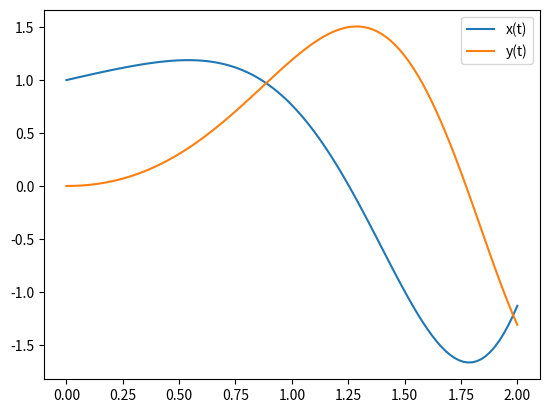
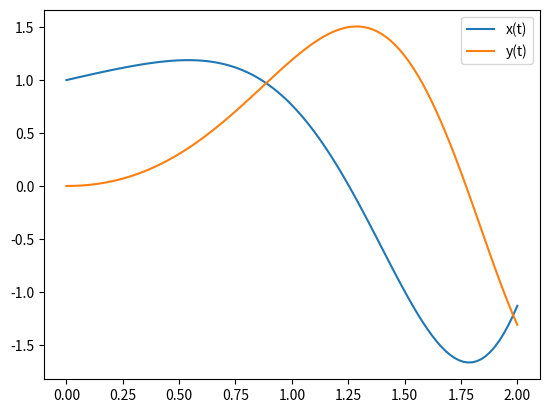
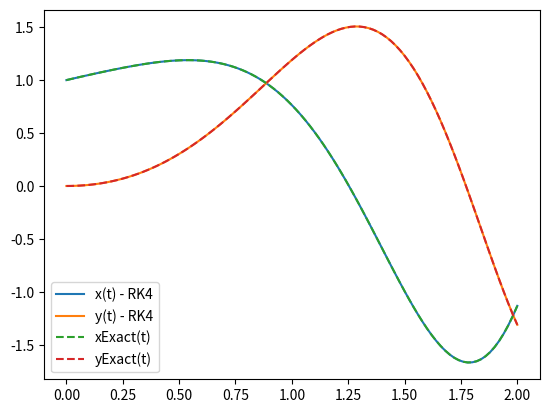
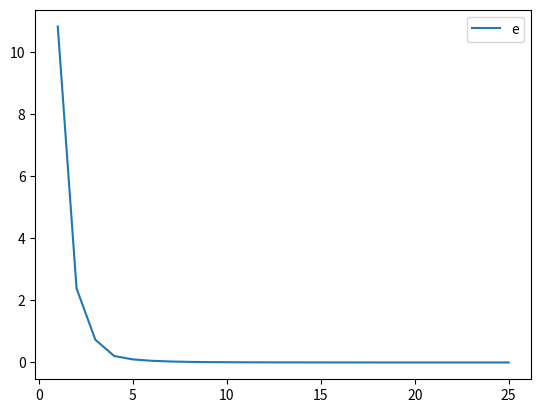
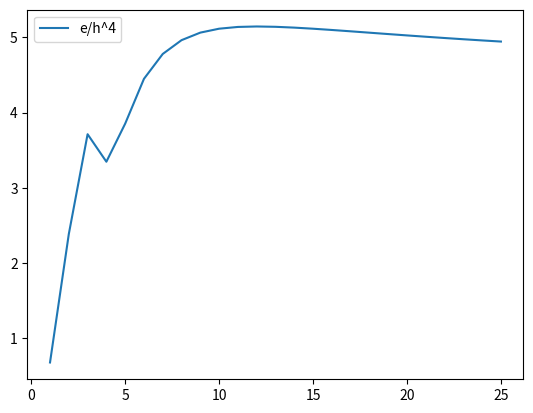
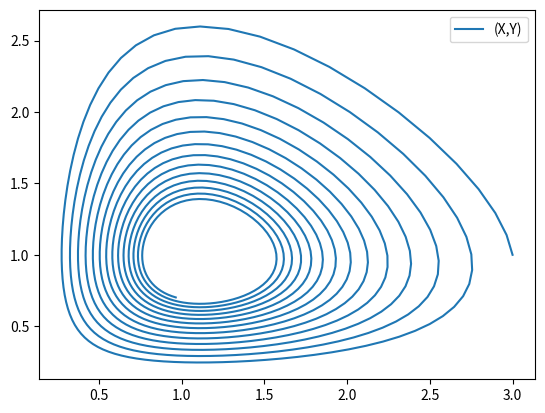
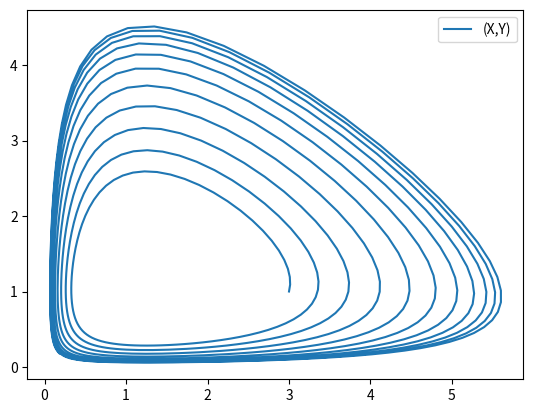
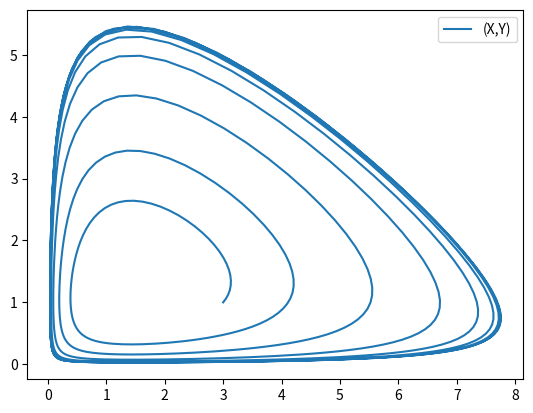
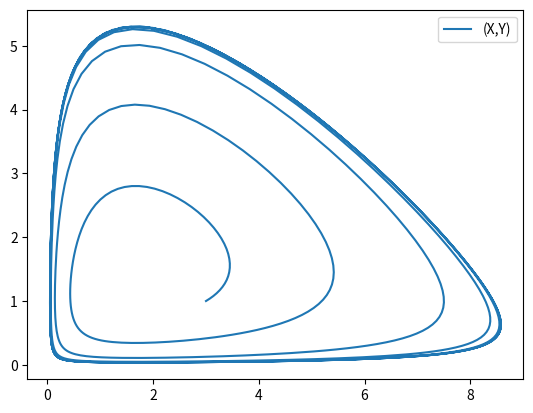
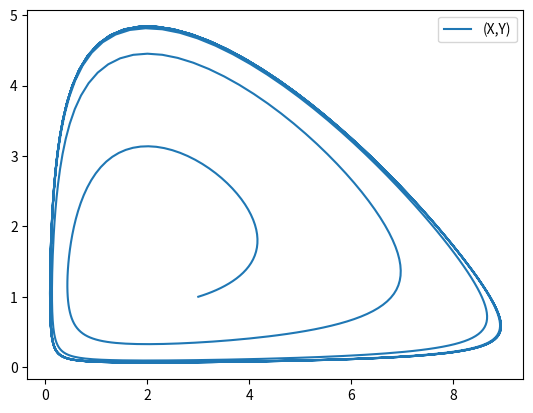
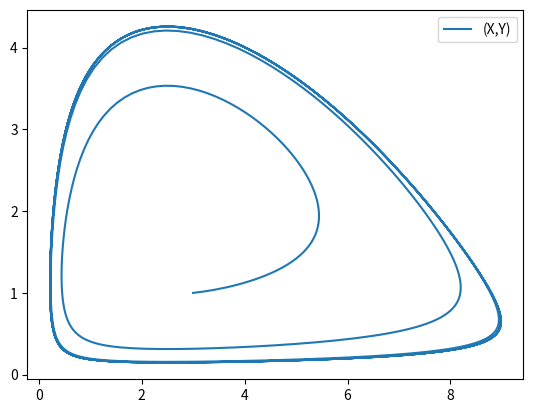
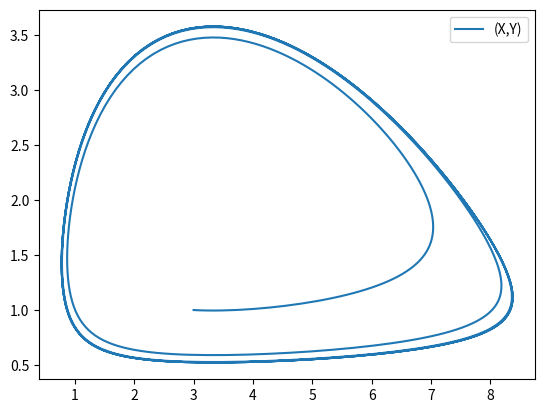
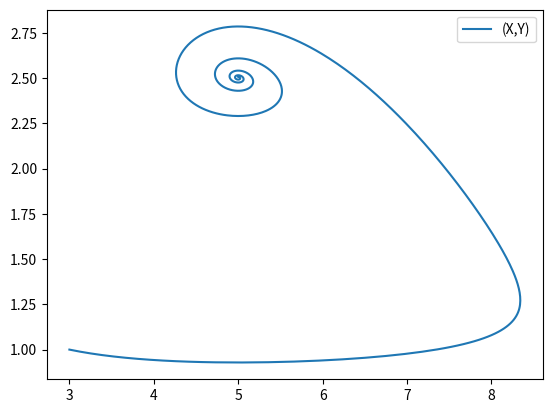
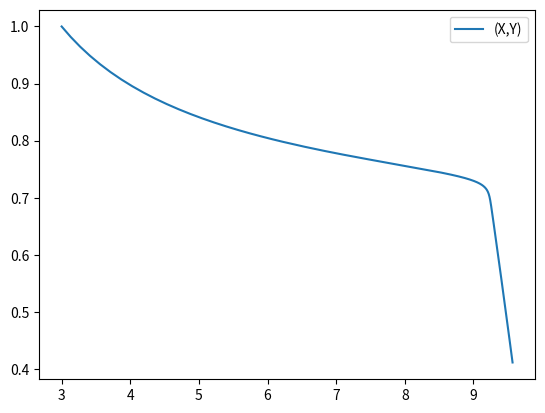
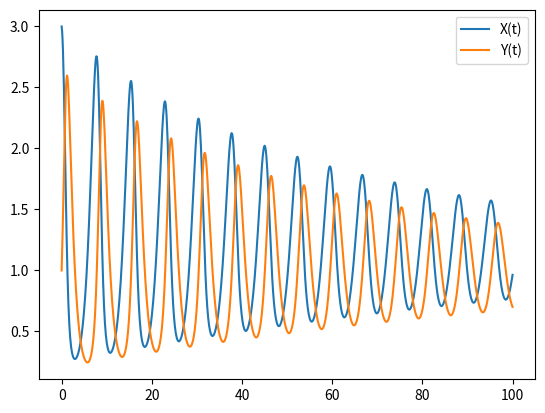
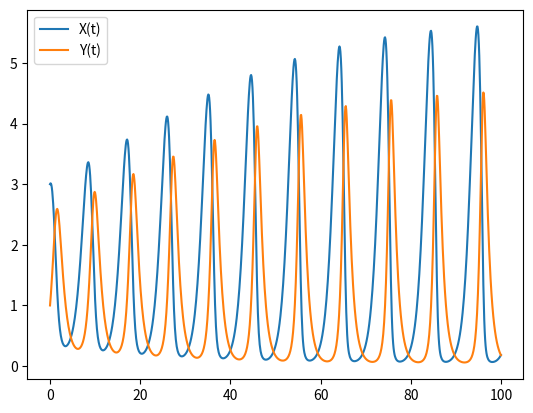

Write Python code to recreate these figures, in order.
import numpy as np
import matplotlib.pyplot as plt

def fx_test(t, x, y):
    return x / (2 + 2 * t) - 2 * t * y #x тестовое

def fy_test(t, x, y):
    return y / (2 + 2 * t) + 2 * t * x #у тестовое

def fx_dynamic(t, x, y, alfa): # x в безмерной форме
    eps = 0.1
    return (1 - eps * x) * x - (x * y) / (1 + alfa * x) 

def fy_dynamic(t, x, y, alfa): # y в безмерной форме
    gamma = 1
    return gamma * (x / (1 + alfa * x) - 1) * y

def solve_test(t1, t2, h, x0, y0):
    n = int((t2 - t1) / h + 1)#вычислем количество шагов
    t = np.linspace(t1, t2, n)#создаем массив временных значений t
    x = np.zeros(n)#создаем массивы с нулями
    y = np.zeros(n)
    x[0] = x0
    y[0] = y0

    for i in range(n - 1):
        xk1 = fx_test(t[i], x[i], y[i])
        yk1 = fy_test(t[i], x[i], y[i])
        xk2 = fx_test(t[i] + h / 3, x[i] + h * xk1 / 3, y[i] + h * yk1 / 3)
        yk2 = fy_test(t[i] + h / 3, x[i] + h * xk1 / 3, y[i] + h * yk1 / 3)
        xk3 = fx_test(t[i] + 2 * h / 3, x[i] - h * xk1 / 3 + h * xk2, y[i] - h * yk1 / 3 + h * yk2)
        yk3 = fy_test(t[i] + 2 * h / 3, x[i] - h * xk1 / 3 + h * xk2, y[i] - h * yk1 / 3 + h * yk2)
        xk4 = fx_test(t[i] + h, x[i] + h * (xk1 - xk2 + xk3), y[i] + h * (yk1 - yk2 + yk3))
        yk4 = fy_test(t[i] + h, x[i] + h * (xk1 - xk2 + xk3), y[i] + h * (yk1 - yk2 + yk3))
        x[i + 1] = x[i] + h * (xk1 + 3 * xk2 + 3 * xk3 + xk4) / 8
        y[i + 1] = y[i] + h * (yk1 + 3 * yk2 + 3 * yk3 + yk4) / 8

    return t, x, y

def solve_dynamic(t1, t2, h, x0, y0, alfa):
    n = int((t2 - t1) / h + 1)
    t = np.linspace(t1, t2, n)
    x = np.zeros(n)
    y = np.zeros(n)
    x[0] = x0
    y[0] = y0

    for i in range(n - 1):
        xk1 = fx_dynamic(t[i], x[i], y[i], alfa)
        yk1 = fy_dynamic(t[i], x[i], y[i], alfa)
        xk2 = fx_dynamic(t[i] + h / 3, x[i] + h * xk1 / 3, y[i] + h * yk1 / 3, alfa)
        yk2 = fy_dynamic(t[i] + h / 3, x[i] + h * xk1 / 3, y[i] + h * yk1 / 3, alfa)
        xk3 = fx_dynamic(t[i] + 2 * h / 3, x[i] - h * xk1 / 3 + h * xk2, y[i] - h * yk1 / 3 + h * yk2, alfa)
        yk3 = fy_dynamic(t[i] + 2 * h / 3, x[i] - h * xk1 / 3 + h * xk2, y[i] - h * yk1 / 3 + h * yk2, alfa)
        xk4 = fx_dynamic(t[i] + h, x[i] + h * (xk1 - xk2 + xk3), y[i] + h * (yk1 - yk2 + yk3), alfa)
        yk4 = fy_dynamic(t[i] + h, x[i] + h * (xk1 - xk2 + xk3), y[i] + h * (yk1 - yk2 + yk3), alfa)
        x[i + 1] = x[i] + h * (xk1 + 3 * xk2 + 3 * xk3 + xk4) / 8#обновляем значения на следующем шаге
        y[i + 1] = y[i] + h * (yk1 + 3 * yk2 + 3 * yk3 + yk4) / 8

    return t, x, y

def exact(t1, t2, h):#вычисляем точное решение
    n = int((t2 - t1) / h + 1)
    t = np.linspace(t1, t2, n)
    x = np.zeros(n)
    y = np.zeros(n)
    for i in range(n):
        x[i] = np.cos(t[i]**2) * np.sqrt(1 + t[i])
        y[i] = np.sin(t[i]**2) * np.sqrt(1 + t[i])
    return x, y

def main_test():
    t1 = 0
    t2 = 2
    x0 = 1 #присутствует определенное количество жертв
    y0 = 0 #хищников пока нет
    n = 25

    
    N = 100
    h = (t2 - t1) / N
    t, x, y = solve_test(t1, t2, h, x0, y0)

    plt.figure()
    plt.plot(t, x, label='x(t)')
    plt.plot(t, y, label='y(t)')
    plt.legend()
    plt.savefig('1.png')
    plt.show()


    x1, y1 = exact(t1, t2, h)
    plt.figure()
    plt.plot(t, x1, label='x(t)')
    plt.plot(t, y1, label='y(t)')
    plt.legend()
    plt.savefig('2.png')
    plt.show()

    
    plt.figure()
    plt.plot(t, x, label='x(t) - RK4')
    plt.plot(t, y, label='y(t) - RK4')
    plt.plot(t, x1, linestyle='--', label='xExact(t)') 
    plt.plot(t, y1, linestyle='--', label='yExact(t)')  
    plt.legend()
    plt.savefig('12overlay.png')
    plt.show()


    N = np.zeros(n)
    e = np.zeros(n)
    h = np.zeros(n)
    e4 = np.zeros(n)

    for i in range(25):#генерация шага n для лучшего отслеживания
        N[i] = i + 1
    for i in range(25, n):
        N[i] = N[i - 1] + 25
        #Вычисление шага h для каждого значения 𝑁
    for i in range(n):
        h[i] = (t2 - t1) / N[i]

    for i in range(n):
        t, x, y = solve_test(t1, t2, h[i], x0, y0)
        x1, y1 = exact(t1, t2, h[i])
        x2 = np.abs(x - x1)
        y2 = np.abs(y - y1)
        maxx = np.max(x2)
        maxy = np.max(y2)
        e[i] = max(maxx, maxy)

    for i in range(len(e)):
        h4 = h[i]**4
        e4[i] = e[i] / h4


    plt.figure()
    plt.plot(N, e, label='e')
    plt.legend()
    plt.savefig('3.png')
    plt.show()

    plt.figure()
    plt.plot(N, e4, label='e/h^4')
    plt.legend()
    plt.savefig('4.png')
    plt.show()

def main_dynamic():
    t1 = 0
    t2 = 100
    x0 = 3
    y0 = 1
    alfa = 0.1

    for i in range(9):
        t, x, y = solve_dynamic(t1, t2, 0.1, x0, y0, alfa)

        plt.figure()
        plt.plot(x, y, label='(X,Y)')
        plt.legend()
        plt.savefig(f'{i + 5}.png')
        plt.show()
        
        alfa += 0.1

    alfa = 0.1

    for i in range(9):
        t, x, y = solve_dynamic(t1, t2, 0.1, x0, y0, alfa)

        plt.figure()
        plt.plot(t, x, label='X(t)')
        plt.plot(t, y, label='Y(t)')
        plt.legend()
        plt.savefig(f'n{i + 5}.png')
        plt.show()
        
        alfa += 0.1

if __name__ == "__main__":
    main_test()
    main_dynamic()
